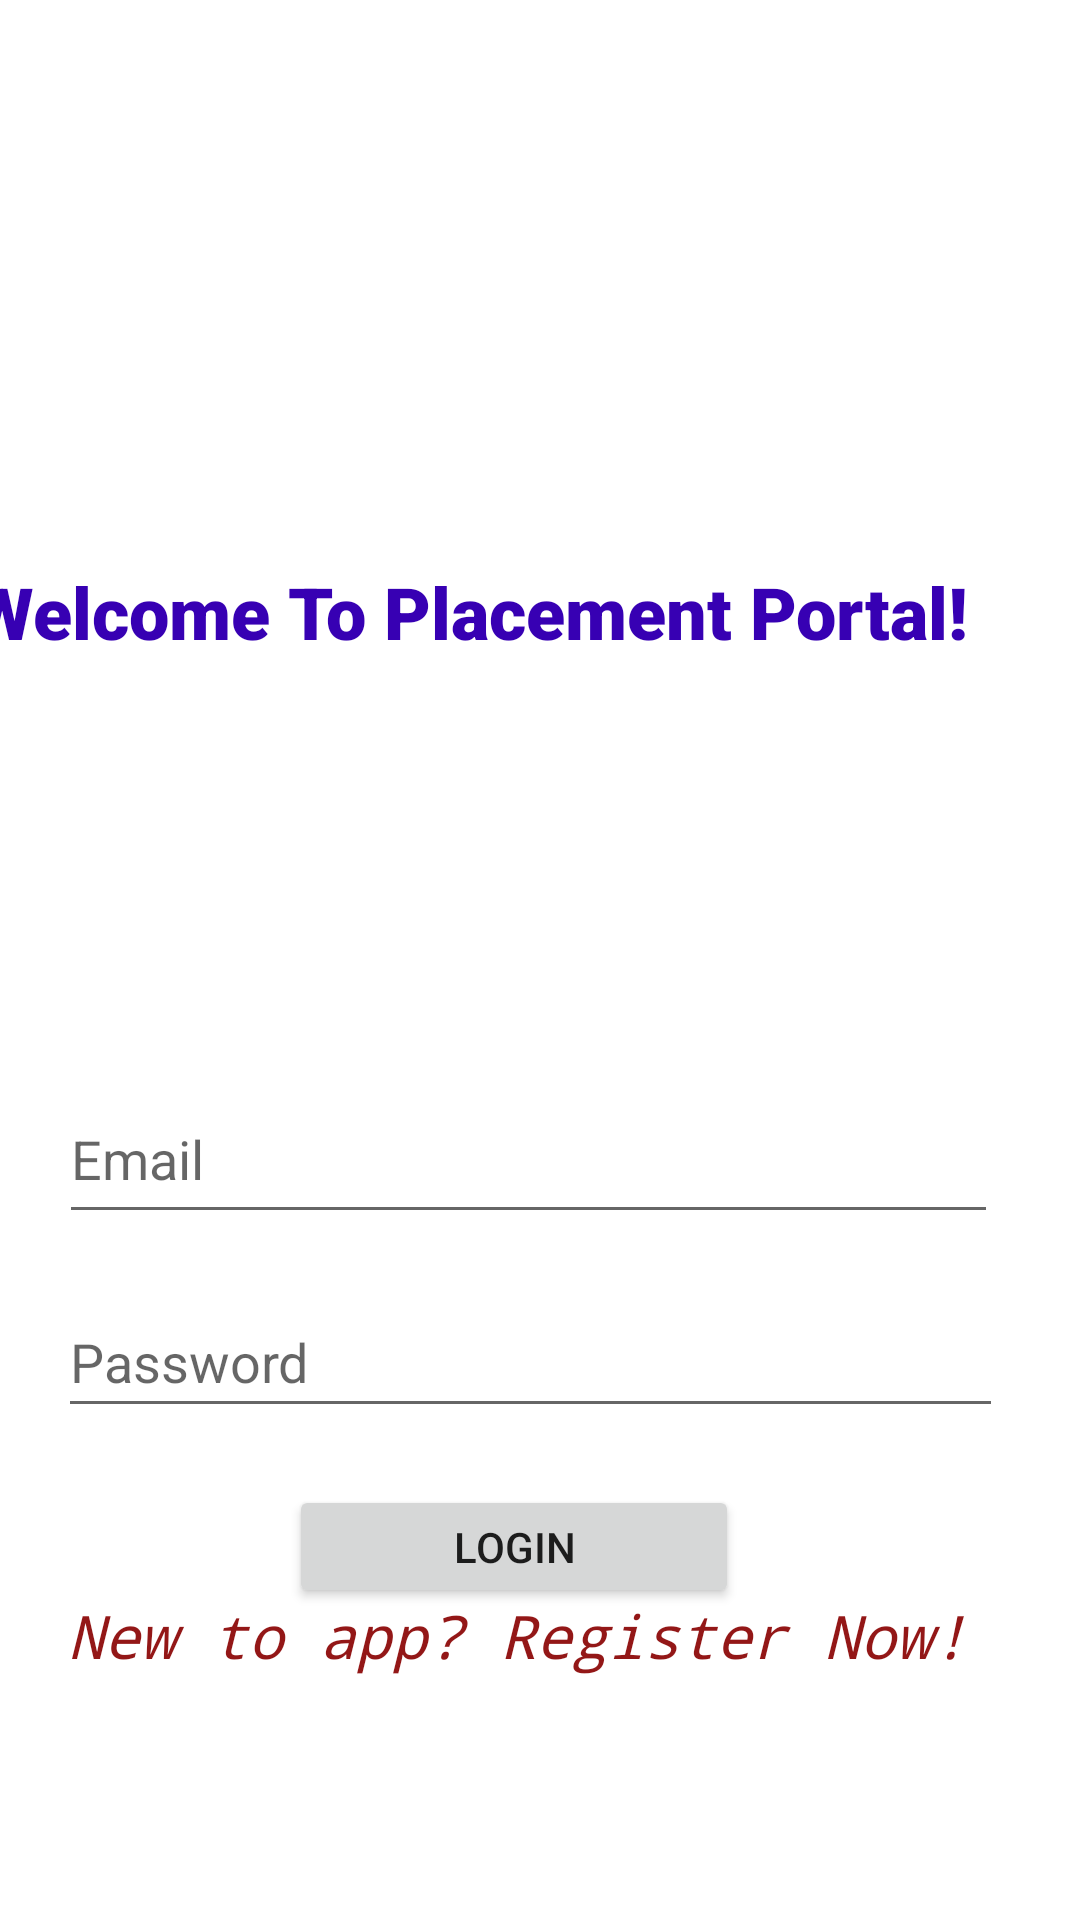

Reconstruct the res/layout file that produces this screen, plus the resources it refers to.
<!-- AndroidManifest.xml: application theme Theme.Placement -->
<!-- res/layout/activity_main.xml -->
<?xml version="1.0" encoding="utf-8"?>
<androidx.constraintlayout.widget.ConstraintLayout xmlns:android="http://schemas.android.com/apk/res/android"
    xmlns:app="http://schemas.android.com/apk/res-auto"
    xmlns:tools="http://schemas.android.com/tools"
    android:layout_width="match_parent"
    android:layout_height="match_parent"
    tools:context=".MainActivity">

    <TextView
        android:id="@+id/textViewPP"
        android:layout_width="370dp"
        android:layout_height="52dp"
        android:fontFamily="sans-serif-black"
        android:text="Welcome To Placement Portal!"
        android:textAppearance="@style/TextAppearance.AppCompat.Display3"
        android:textColor="@color/purple_700"
        android:textSize="24sp"
        app:layout_constraintBottom_toBottomOf="parent"
        app:layout_constraintEnd_toEndOf="parent"
        app:layout_constraintHorizontal_bias="1.0"
        app:layout_constraintStart_toStartOf="parent"
        app:layout_constraintTop_toTopOf="parent"
        app:layout_constraintVertical_bias="0.319" />

    <EditText
        android:id="@+id/newEmail"
        android:layout_width="313dp"
        android:layout_height="53dp"
        android:ems="10"
        android:hint="Email"
        android:inputType="textWebEmailAddress|textPersonName"
        app:layout_constraintBottom_toBottomOf="parent"
        app:layout_constraintEnd_toEndOf="parent"
        app:layout_constraintHorizontal_bias="0.418"
        app:layout_constraintStart_toStartOf="parent"
        app:layout_constraintTop_toBottomOf="@+id/textViewPP"
        app:layout_constraintVertical_bias="0.342" />

    <EditText
        android:id="@+id/newPassword"
        android:layout_width="315dp"
        android:layout_height="47dp"
        android:layout_marginTop="68dp"
        android:ems="10"
        android:hint="Password"
        android:inputType="textPersonName"
        app:layout_constraintBottom_toBottomOf="parent"
        app:layout_constraintEnd_toEndOf="parent"
        app:layout_constraintHorizontal_bias="0.428"
        app:layout_constraintStart_toStartOf="parent"
        app:layout_constraintTop_toTopOf="@+id/newEmail"
        app:layout_constraintVertical_bias="0.015" />

    <TextView
        android:id="@+id/textview3"
        android:layout_width="315dp"
        android:layout_height="53dp"
        android:fontFamily="monospace"
        android:text="New to app? Register Now! "
        android:textColor="#931717"
        android:textSize="20sp"
        android:textStyle="italic"
        app:layout_constraintBottom_toBottomOf="parent"
        app:layout_constraintEnd_toEndOf="parent"
        app:layout_constraintStart_toStartOf="parent"
        app:layout_constraintTop_toBottomOf="@+id/newPassword" />

    <Button
        android:id="@+id/button"
        android:layout_width="150dp"
        android:layout_height="41dp"
        android:layout_marginTop="19dp"
        android:layout_marginBottom="15dp"
        android:text="LOGIN"
        app:layout_constraintBottom_toTopOf="@+id/textview3"
        app:layout_constraintEnd_toEndOf="parent"
        app:layout_constraintHorizontal_bias="0.459"
        app:layout_constraintStart_toStartOf="parent"
        app:layout_constraintTop_toBottomOf="@+id/newPassword"
        app:layout_constraintVertical_bias="0.0" />



</androidx.constraintlayout.widget.ConstraintLayout>
<!-- resources referenced by this layout -->
<resources>
  <style name="Theme.Placement" parent="Theme.MaterialComponents.DayNight.DarkActionBar">
          
          <item name="colorPrimary">@color/purple_500</item>
          <item name="colorPrimaryVariant">@color/purple_700</item>
          <item name="colorOnPrimary">@color/white</item>
          
          <item name="colorSecondary">@color/teal_200</item>
          <item name="colorSecondaryVariant">@color/teal_700</item>
          <item name="colorOnSecondary">@color/black</item>
          
          <item name="android:statusBarColor" tools:targetApi="l">?attr/colorPrimaryVariant</item>
          
          <item name="windowActionBar">false</item>
          <item name="windowNoTitle">true</item>
      </style>
  <!-- not gathered from this repository: default colours our renderer supplied (Android Studio template values) -->
  <color name="purple_500">#FF6200EE</color>
  <color name="purple_700">#FF3700B3</color>
  <color name="teal_200">#FF03DAC5</color>
  <color name="teal_700">#FF018786</color>
  <color name="black">#FF000000</color>
  <color name="white">#FFFFFFFF</color>
</resources>
